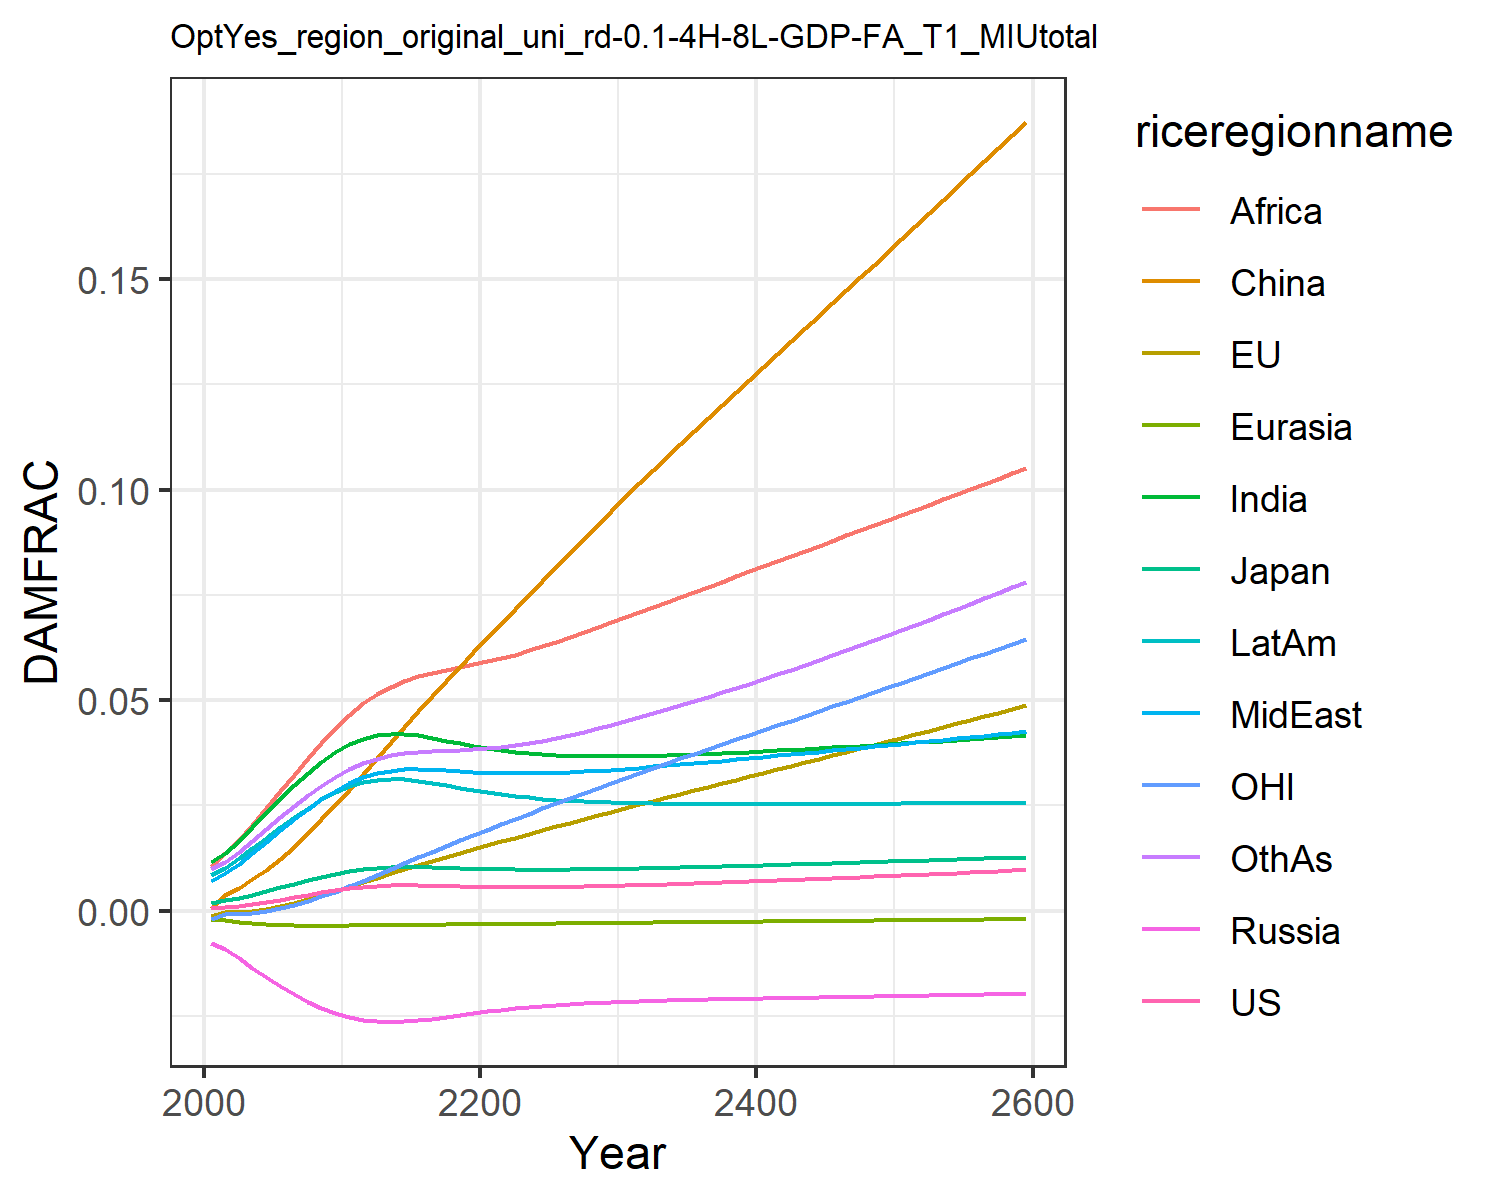

Source data for this figure (header and first rows):
0.0006044859214990092, -0.0013477832574872255, 0.0018660811771578033, -0.007563917650864247, -0.001960953564571073, 0.0007416561617866197, 0.011520656241875512, 0.00709288722211721, 0.01066987500895466, 0.008534084211010144, -0.0020107308894597364, 0.009810033506581642
0.000841, -0.0004131, 0.002437, -0.009209, -0.002229, 0.003833, 0.01374, 0.009, 0.01364, 0.0102, -0.0008247, 0.01163
0.001182, -0.0003021, 0.003075, -0.01133, -0.002571, 0.005474, 0.01668, 0.01121, 0.01677, 0.01241, -0.0007826, 0.01401
0.001606, 3.859204987860629e-5, 0.003832, -0.01358, -0.002887, 0.007463, 0.01992, 0.01372, 0.02041, 0.01484, -0.0004703, 0.01666
0.002103, 0.0005126, 0.004665, -0.01583, -0.003154, 0.009772, 0.02329, 0.01638, 0.02432, 0.01738, -7.052860722169766e-6, 0.01943
0.002648, 0.001129, 0.00553, -0.01796, -0.003353, 0.01238, 0.02663, 0.01907, 0.02834, 0.01989, 0.000622, 0.0222
0.003216, 0.001873, 0.006397, -0.0199, -0.003481, 0.01525, 0.02979, 0.02167, 0.0323, 0.02227, 0.001407, 0.02486
0.003787, 0.002727, 0.007241, -0.0216, -0.003547, 0.01837, 0.03271, 0.02414, 0.03616, 0.02447, 0.002332, 0.02737
0.00434, 0.003669, 0.008036, -0.02307, -0.003561, 0.02169, 0.03534, 0.02643, 0.03985, 0.02644, 0.003386, 0.02969
0.004852, 0.004675, 0.008754, -0.02428, -0.003539, 0.02516, 0.03761, 0.02849, 0.04333, 0.02813, 0.004542, 0.03177
0.005301, 0.005713, 0.009374, -0.02524, -0.003494, 0.02871, 0.03949, 0.03028, 0.04653, 0.02951, 0.00577, 0.0336
0.005644, 0.006776, 0.009847, -0.02588, -0.003442, 0.03239, 0.04082, 0.03165, 0.04924, 0.03048, 0.007083, 0.03504
0.005878, 0.007849, 0.01018, -0.02624, -0.003393, 0.03621, 0.04164, 0.03262, 0.05143, 0.03105, 0.008462, 0.03613
0.00602, 0.008916, 0.01038, -0.02637, -0.003353, 0.03997, 0.04204, 0.03327, 0.05322, 0.03129, 0.009879, 0.03693
0.006067, 0.00994, 0.01046, -0.02628, -0.003323, 0.04368, 0.04202, 0.0336, 0.05461, 0.03121, 0.01128, 0.03745
0.006031, 0.01092, 0.01043, -0.026, -0.003303, 0.04732, 0.04163, 0.03363, 0.05564, 0.03084, 0.01266, 0.03771
0.005956, 0.01187, 0.01033, -0.02562, -0.003285, 0.05091, 0.04106, 0.0335, 0.05646, 0.03033, 0.01402, 0.03786
0.005869, 0.0128, 0.01022, -0.02518, -0.003265, 0.05445, 0.04042, 0.03331, 0.05718, 0.02976, 0.01536, 0.03798
0.005786, 0.01372, 0.0101, -0.02474, -0.003243, 0.05794, 0.03977, 0.0331, 0.05786, 0.02918, 0.01668, 0.03812
0.005717, 0.01463, 0.01, -0.02431, -0.003217, 0.06139, 0.03917, 0.03292, 0.05854, 0.02863, 0.01799, 0.03831
0.005664, 0.01554, 0.009913, -0.02391, -0.003189, 0.0648, 0.03862, 0.03276, 0.05924, 0.02813, 0.01928, 0.03856
0.005631, 0.01644, 0.009846, -0.02354, -0.003157, 0.0682, 0.03815, 0.03266, 0.06, 0.02767, 0.02056, 0.0389
0.005616, 0.01734, 0.009799, -0.0232, -0.003124, 0.07161, 0.03775, 0.03263, 0.06086, 0.02728, 0.02183, 0.03933
0.005618, 0.01824, 0.009773, -0.0229, -0.00309, 0.075, 0.03743, 0.03264, 0.06181, 0.02693, 0.02308, 0.03983
0.005636, 0.01913, 0.009764, -0.02264, -0.003055, 0.07838, 0.03717, 0.03269, 0.06282, 0.02664, 0.02432, 0.04041
0.005669, 0.02002, 0.009772, -0.0224, -0.00302, 0.08174, 0.03698, 0.03279, 0.06389, 0.02639, 0.02555, 0.04105
0.005715, 0.02091, 0.009794, -0.0222, -0.002986, 0.08508, 0.03684, 0.03293, 0.065, 0.02618, 0.02677, 0.04175
0.005773, 0.02179, 0.009829, -0.02201, -0.002951, 0.08841, 0.03675, 0.0331, 0.06614, 0.026, 0.02799, 0.0425
0.00584, 0.02268, 0.009876, -0.02185, -0.002918, 0.09173, 0.03671, 0.03329, 0.06731, 0.02586, 0.02919, 0.0433
0.005917, 0.02356, 0.009931, -0.02171, -0.002884, 0.09504, 0.0367, 0.03351, 0.0685, 0.02574, 0.0304, 0.04414
0.006001, 0.02444, 0.009995, -0.02159, -0.002851, 0.09833, 0.03672, 0.03375, 0.06971, 0.02565, 0.0316, 0.04503
0.006091, 0.02531, 0.01006, -0.02147, -0.002819, 0.1016, 0.03677, 0.034, 0.07092, 0.02557, 0.03277, 0.04593
0.006185, 0.02615, 0.01014, -0.02137, -0.002788, 0.1047, 0.03684, 0.03426, 0.07213, 0.02551, 0.03392, 0.04686
0.006285, 0.02699, 0.01021, -0.02128, -0.002757, 0.1078, 0.03693, 0.03453, 0.07333, 0.02547, 0.03506, 0.04782
0.006388, 0.02782, 0.01029, -0.0212, -0.002727, 0.1109, 0.03703, 0.0348, 0.07454, 0.02543, 0.03619, 0.04879
0.006496, 0.02865, 0.01037, -0.02112, -0.002697, 0.114, 0.03715, 0.03509, 0.07574, 0.0254, 0.03732, 0.04979
0.006607, 0.02948, 0.01046, -0.02105, -0.002667, 0.117, 0.03728, 0.03537, 0.07696, 0.02539, 0.03844, 0.05081
0.006721, 0.03031, 0.01055, -0.02099, -0.002638, 0.1201, 0.03742, 0.03567, 0.07817, 0.02537, 0.03956, 0.05184
0.006838, 0.03113, 0.01064, -0.02092, -0.002609, 0.1231, 0.03757, 0.03597, 0.07939, 0.02537, 0.04068, 0.05289
0.006957, 0.03196, 0.01073, -0.02086, -0.00258, 0.1262, 0.03773, 0.03627, 0.0806, 0.02537, 0.0418, 0.05396
0.007079, 0.03278, 0.01082, -0.0208, -0.002551, 0.1292, 0.0379, 0.03657, 0.08182, 0.02537, 0.04292, 0.05505
0.007203, 0.03361, 0.01092, -0.02074, -0.002522, 0.1322, 0.03807, 0.03688, 0.08303, 0.02537, 0.04404, 0.05615
0.00733, 0.03444, 0.01101, -0.02069, -0.002493, 0.1353, 0.03824, 0.03719, 0.08425, 0.02538, 0.04515, 0.05726
0.007458, 0.03526, 0.01111, -0.02063, -0.002465, 0.1383, 0.03842, 0.0375, 0.08547, 0.02539, 0.04627, 0.05839
0.007588, 0.03609, 0.0112, -0.02058, -0.002436, 0.1413, 0.03861, 0.03781, 0.08669, 0.0254, 0.0474, 0.05953
0.007721, 0.03692, 0.0113, -0.02052, -0.002407, 0.1443, 0.03879, 0.03812, 0.08791, 0.02541, 0.04852, 0.06069
0.007854, 0.03775, 0.0114, -0.02047, -0.002378, 0.1474, 0.03898, 0.03844, 0.08913, 0.02542, 0.04964, 0.06186
0.00799, 0.03859, 0.0115, -0.02041, -0.002349, 0.1504, 0.03917, 0.03875, 0.09035, 0.02543, 0.05077, 0.06304
0.008127, 0.03942, 0.01159, -0.02035, -0.002321, 0.1534, 0.03937, 0.03907, 0.09157, 0.02545, 0.0519, 0.06423
0.008266, 0.04026, 0.01169, -0.0203, -0.002292, 0.1565, 0.03957, 0.03938, 0.09279, 0.02546, 0.05304, 0.06544
0.008406, 0.0411, 0.01179, -0.02024, -0.002263, 0.1595, 0.03977, 0.0397, 0.09402, 0.02548, 0.05417, 0.06665
0.008548, 0.04194, 0.01189, -0.02019, -0.002233, 0.1626, 0.03997, 0.04001, 0.09524, 0.02549, 0.05531, 0.06788
0.008692, 0.04278, 0.012, -0.02013, -0.002204, 0.1656, 0.04017, 0.04033, 0.09647, 0.0255, 0.05646, 0.06913
0.008837, 0.04363, 0.0121, -0.02007, -0.002175, 0.1687, 0.04038, 0.04065, 0.09771, 0.02552, 0.0576, 0.07038
0.008983, 0.04448, 0.0122, -0.02001, -0.002146, 0.1718, 0.04059, 0.04097, 0.09894, 0.02554, 0.05875, 0.07165
0.009132, 0.04533, 0.0123, -0.01995, -0.002116, 0.1749, 0.0408, 0.04129, 0.1002, 0.02555, 0.05991, 0.07293
0.009281, 0.04619, 0.0124, -0.01989, -0.002086, 0.178, 0.04101, 0.04161, 0.1014, 0.02557, 0.06107, 0.07422
0.009432, 0.04705, 0.01251, -0.01983, -0.002056, 0.1811, 0.04123, 0.04193, 0.1027, 0.02558, 0.06223, 0.07552
0.009585, 0.04791, 0.01261, -0.01977, -0.002026, 0.1842, 0.04144, 0.04226, 0.1039, 0.0256, 0.0634, 0.07683
0.009739, 0.04878, 0.01271, -0.01971, -0.001996, 0.1873, 0.04166, 0.04258, 0.1052, 0.02561, 0.06458, 0.07816
